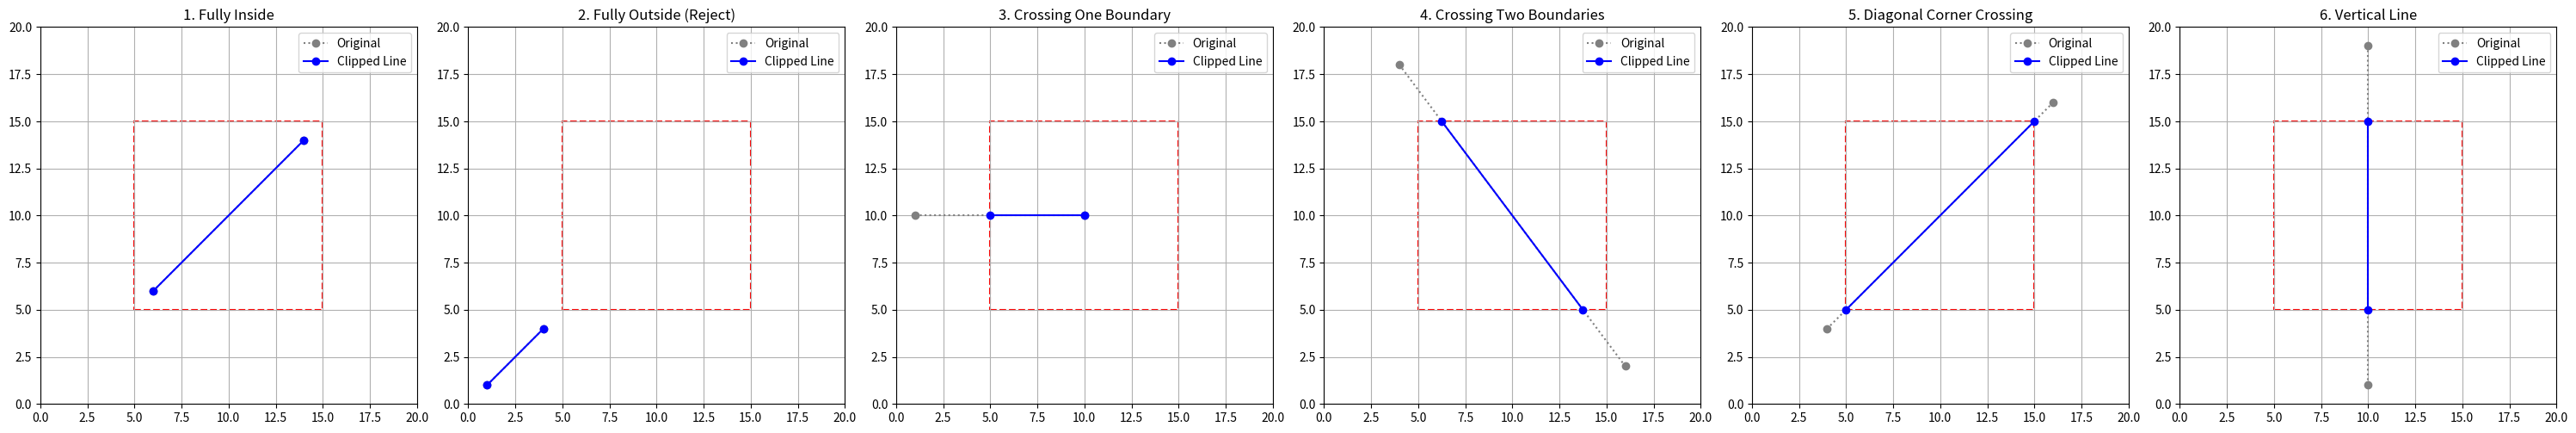

Write the Python code that produced this figure.
import matplotlib.pyplot as plt
import matplotlib.patches as patches

INSIDE=0
LEFT=1
RIGHT=2
BOTTOM=4
UP=8

def compute_outcode(x,y,xmin,ymin,xmax,ymax):
    code=INSIDE
    if x<xmin:
        code|=LEFT
    elif x>xmax:
        code|=RIGHT
    elif y<ymin:
        code|=BOTTOM
    elif y>ymax:
        code|=UP
    return code
def cohen_sutherland_line_clip(x1,y1,x2,y2,xmin,ymin,xmax,ymax):
    outcode_1=compute_outcode(x1,y1,xmin,ymin,xmax,ymax)
    outcode_2=compute_outcode(x2,y2,xmin,ymin,xmax,ymax)
    accepted=True
    while True:
        if not(outcode_1|outcode_2):
            accepted=True
            break
        elif (outcode_1&outcode_2):
            break
        else:
            outcode_out=outcode_1 if outcode_1 else outcode_2
            x,y=0,0
            if outcode_out&UP:
                x=x1+(x2-x1)*(ymax-y1)/(y2-y1)
                y=ymax
            elif outcode_out&BOTTOM:
                x=x1+(x2-x1)*(ymin-y1)/(y2-y1)
                y=ymin
            elif outcode_out&LEFT:
                y=y1+(y2-y1)*(xmin-x1)/(x2-x1)
                x=xmin
            elif outcode_out&RIGHT:
                y=y1+(y2-y1)*(xmax-x1)/(x2-x1)
                x=xmax
            if outcode_out==outcode_1:
                x1,y1=x,y
                outcode_1=compute_outcode(x1,y1,xmin,ymin,xmax,ymax)
            else:
                x2,y2=x,y
                outcode_2=compute_outcode(x2,y2,xmin,ymin,xmax,ymax)
    return accepted,x1,y1,x2,y2

def visizlize_clipping(window,lines):
    fig,ax=plt.subplots(1,len(lines),figsize=(5*len(lines),5))
    if len(lines)==1:
        ax=[ax]
    xmin,ymin,xmax,ymax=window
    for i,(title,line) in enumerate(lines.items()):
        x1,y1,x2,y2=line
        clip_rect=patches.Rectangle((xmin,ymin),xmax-xmin,ymax-ymin,
                                    linewidth=1.5,edgecolor='red',facecolor='none',linestyle='--')
        ax[i].add_patch(clip_rect)
        ax[i].plot([x1,x2],[y1,y2],'gray',linestyle=':',marker='o',label='Original')
        accepted,cl_x1,cl_y1,cl_x2,cl_y2=cohen_sutherland_line_clip(x1,y1,x2,y2,xmin,ymin,xmax,ymax)
        if accepted:
            ax[i].plot([cl_x1,cl_x2],[cl_y1,cl_y2],'blue',marker='o',label='Clipped Line')
            print(f"'{title}' : Accepted. Clipped to ({cl_x1:.2f},{cl_y1:.2f}) - ({cl_x2:.2f}, {cl_y2:.2f})")
        else:
            print(f"{title}: Rejected.")
        ax[i].set_title(title)
        ax[i].set_xlim(0, 20)
        ax[i].set_ylim(0, 20)
        ax[i].set_aspect('equal', adjustable='box')
        ax[i].legend()
        ax[i].grid(True)
    plt.tight_layout()
    plt.show()



if __name__ == "__main__":
    CLIP_WINDOW = (5, 5, 15, 15)  

    test_lines = {
        "1. Fully Inside": (6, 6, 14, 14),
        "2. Fully Outside (Reject)": (1, 1, 4, 4),
        "3. Crossing One Boundary": (1, 10, 10, 10),
        "4. Crossing Two Boundaries": (4, 18, 16, 2),
        "5. Diagonal Corner Crossing": (16, 16, 4, 4),
        "6. Vertical Line": (10, 1, 10, 19),
    }

    visizlize_clipping(CLIP_WINDOW, test_lines)